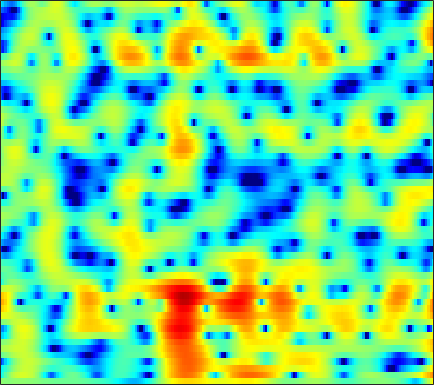

The file beside this chart, header and first rows:
0.49874, 0.35258, 0.26489, 0.26106, 0.29672, 0.37371, 0.462, 0.52061, 0.5628, 0.55446, 0.52, 0.48381, 0.43408, 0.3815, 0.3415, 0.27051, 0.17748, 0.093328, -0.036438, -0.17643, -0.31651, -0.41344, -0.54534, -0.651
-4.885, -3.23, -1.505, -0.1731, 0.6436, 1.533, 2.219, 2.612, 2.994, 3.222, 3.307, 3.278, 3.114, 2.795, 2.446, 1.822, 0.9896, 0.2093, -1.076, -2.703, -4.764, -6.63, -9.401, -11.28
-5.192, -4.376, -3.23, -2.084, -1.259, -0.2388, 0.666, 1.248, 1.883, 2.359, 2.674, 2.802, 2.831, 2.701, 2.501, 2.096, 1.546, 1.046, 0.2748, -0.5819, -1.453, -2.06, -2.721, -3.115
-12.48, -9.784, -6.756, -4.39, -2.961, -1.404, -0.1601, 0.5996, 1.411, 2.015, 2.434, 2.633, 2.754, 2.731, 2.627, 2.383, 2.039, 1.73, 1.257, 0.7393, 0.2017, -0.2005, -0.7176, -1.199
-0.9309, -0.635, -0.1481, 0.4073, 0.8345, 1.381, 1.869, 2.18, 2.506, 2.718, 2.813, 2.803, 2.677, 2.42, 2.14, 1.644, 1.02, 0.4688, -0.3702, -1.315, -2.339, -3.141, -4.194, -5.154
1.502, 1.634, 1.844, 2.087, 2.279, 2.531, 2.756, 2.886, 2.997, 3.015, 2.926, 2.781, 2.478, 2.034, 1.598, 0.8637, -0.05279, -0.8801, -2.195, -3.805, -5.81, -7.668, -10.91, -15.86
0.03645, 0.2246, 0.5708, 1.004, 1.361, 1.84, 2.28, 2.561, 2.848, 3.01, 3.029, 2.938, 2.672, 2.249, 1.823, 1.11, 0.2447, -0.5016, -1.613, -2.826, -4.104, -5.065, -6.248, -7.195
-6.362, -6.21, -4.912, -3.003, -1.576, 0.09563, 1.429, 2.212, 2.998, 3.508, 3.76, 3.782, 3.604, 3.197, 2.749, 1.965, 0.9849, 0.1196, -1.176, -2.586, -4.02, -4.998, -5.973, -6.383
-9.035, -9.391, -7.188, -4.047, -2.018, 0.1335, 1.734, 2.631, 3.486, 3.996, 4.219, 4.217, 3.994, 3.521, 3.003, 2.081, 0.865, -0.2547, -2.087, -4.43, -7.579, -10.9, -18.62, -24.14
-0.01968, 0.1797, 0.5749, 1.084, 1.486, 1.99, 2.428, 2.695, 2.942, 3.031, 2.95, 2.791, 2.44, 1.911, 1.401, 0.5583, -0.4574, -1.33, -2.632, -4.055, -5.506, -6.516, -7.498, -7.905
4.024, 3.889, 3.675, 3.429, 3.22, 2.916, 2.576, 2.314, 1.969, 1.641, 1.323, 1.062, 0.6831, 0.2321, -0.1523, -0.7588, -1.495, -2.142, -3.151, -4.305, -5.608, -6.707, -8.248, -9.864
6.876, 6.348, 5.508, 4.514, 3.682, 2.465, 1.143, 0.1394, -1.042, -1.785, -2.065, -2.057, -1.918, -1.792, -1.774, -1.916, -2.23, -2.6, -3.26, -4.114, -5.225, -6.298, -8.159, -10.59
8.318, 7.576, 6.384, 4.88, 3.48, 1.13, -2.062, -5.435, -13.14, -20.82, -10.58, -7.442, -5.204, -4.11, -3.772, -3.658, -3.775, -3.853, -3.899, -3.96, -4.035, -4.193, -4.547, -5.015
7.118, 6.634, 5.887, 4.917, 4.006, 2.584, 0.9966, -0.2624, -1.859, -2.881, -3.342, -3.502, -3.864, -4.718, -5.815, -8, -10.9, -12.22, -10.53, -7.58, -5.27, -4.005, -2.922, -2.405
1.802, 2.283, 2.71, 2.885, 2.831, 2.548, 2.088, 1.69, 1.073, 0.3847, -0.3368, -0.9308, -1.88, -3.059, -4.111, -5.771, -7.384, -7.897, -7.027, -5.212, -3.358, -2.222, -1.035, -0.2235
-4.214, -2.518, -1.079, -0.2101, 0.174, 0.3847, 0.3275, 0.1778, -0.1102, -0.5045, -0.9331, -1.276, -1.689, -2.038, -2.252, -2.417, -2.375, -2.206, -1.814, -1.242, -0.5544, -0.03204, 0.6043, 1.141
-2.287, -1.873, -1.397, -1.115, -1.03, -1.071, -1.296, -1.605, -2.118, -2.7, -3.278, -3.625, -3.862, -3.775, -3.49, -2.878, -2.103, -1.486, -0.6656, 0.1332, 0.8372, 1.303, 1.827, 2.228
-0.8005, -0.9095, -1.038, -1.216, -1.435, -1.822, -2.373, -2.988, -4.112, -5.679, -7.851, -9.888, -12.26, -11.3, -8.882, -5.737, -3.256, -1.771, -0.1774, 1.081, 2.016, 2.554, 3.075, 3.38
-2.094, -2.434, -2.785, -2.983, -3.074, -3.241, -3.514, -3.814, -4.512, -5.596, -7.115, -8.445, -9.692, -8.825, -6.965, -4.251, -1.932, -0.4952, 1.059, 2.228, 3.089, 3.546, 3.91, 4.014
-7.86, -8.967, -9.52, -8.874, -7.965, -6.748, -5.781, -5.177, -4.556, -4.113, -3.728, -3.413, -2.864, -2.118, -1.416, -0.3627, 0.7159, 1.486, 2.397, 3.115, 3.634, 3.877, 3.99, 3.854
-14.21, -19.16, -21.83, -15.59, -12.64, -9.962, -8.006, -6.877, -5.569, -4.404, -3.326, -2.558, -1.574, -0.6162, 0.08275, 0.9648, 1.775, 2.32, 2.935, 3.414, 3.718, 3.818, 3.773, 3.502
-7.945, -8.971, -10, -10.45, -10.51, -10.31, -9.601, -8.797, -7.443, -5.878, -4.336, -3.245, -1.908, -0.7047, 0.1016, 1.054, 1.886, 2.422, 3.01, 3.452, 3.722, 3.802, 3.734, 3.453
-4.451, -5.513, -7.197, -9.448, -11.61, -15.73, -19.84, -16.97, -11.76, -8.176, -5.624, -4.126, -2.52, -1.224, -0.3923, 0.5958, 1.476, 2.063, 2.759, 3.316, 3.71, 3.89, 3.945, 3.776
-1.477, -2.261, -3.55, -5.182, -6.578, -8.372, -9.336, -8.963, -7.539, -5.945, -4.622, -3.869, -3.107, -2.522, -2.095, -1.4, -0.5314, 0.2275, 1.274, 2.241, 3.036, 3.479, 3.844, 3.931
0.8501, 0.5335, 0.0145, -0.5705, -1.037, -1.563, -2.006, -2.221, -2.418, -2.664, -3.096, -3.657, -4.84, -6.659, -8.31, -9.468, -7.401, -4.965, -2.137, 0.003519, 1.562, 2.387, 3.119, 3.479
1.466, 1.381, 1.199, 0.9946, 0.8173, 0.5717, 0.301, 0.05627, -0.3537, -0.9113, -1.72, -2.556, -4.086, -6.204, -8.094, -9.481, -7.626, -5.317, -2.605, -0.5763, 0.8645, 1.618, 2.264, 2.555
0.1965, 0.1149, 0.08439, 0.1333, 0.2243, 0.3234, 0.4115, 0.4136, 0.3244, 0.1321, -0.1649, -0.4387, -0.8436, -1.209, -1.368, -1.333, -0.9644, -0.509, 0.1872, 0.8734, 1.39, 1.646, 1.765, 1.62
-3.464, -3.869, -3.612, -2.743, -1.977, -1.037, -0.3364, 0.05131, 0.3934, 0.5679, 0.6519, 0.688, 0.7479, 0.8644, 1.008, 1.25, 1.555, 1.788, 2.072, 2.256, 2.296, 2.198, 1.862, 1.259
-12.39, -31.84, -12.15, -6.081, -3.689, -1.67, -0.5306, -0.0533, 0.2294, 0.2366, 0.1418, 0.1012, 0.2364, 0.6275, 1.058, 1.716, 2.363, 2.772, 3.185, 3.368, 3.321, 3.097, 2.542, 1.66
-1.124, -1.59, -1.431, -0.7422, -0.152, 0.3898, 0.5505, 0.3356, -0.4462, -1.823, -3.801, -5.386, -6.146, -4.329, -2.429, -0.1727, 1.51, 2.429, 3.256, 3.688, 3.749, 3.558, 3.001, 2.091
2.395, 2.279, 2.18, 2.098, 2.004, 1.747, 1.228, 0.6038, -0.6577, -2.572, -5.33, -7.891, -9.559, -6.69, -4.143, -1.523, 0.2791, 1.239, 2.073, 2.505, 2.557, 2.391, 1.885, 1.075
2.12, 2.232, 2.305, 2.308, 2.226, 2.014, 1.632, 1.248, 0.6095, -0.1307, -0.8449, -1.25, -1.476, -1.29, -0.9473, -0.3591, 0.2078, 0.549, 0.8547, 0.9368, 0.8065, 0.5575, 0.02977, -0.7219
1.099, 1.466, 1.847, 2.107, 2.208, 2.238, 2.134, 1.988, 1.707, 1.368, 1.011, 0.771, 0.5063, 0.3201, 0.2351, 0.1695, 0.1456, 0.1057, 0.02289, -0.1579, -0.4465, -0.7801, -1.36, -2.127
0.193, 0.8745, 1.636, 2.189, 2.491, 2.721, 2.803, 2.752, 2.56, 2.254, 1.845, 1.492, 0.9895, 0.49, 0.1479, -0.2508, -0.5406, -0.6917, -0.8499, -0.9938, -1.23, -1.498, -2.039, -2.825
-0.4116, 0.7329, 1.893, 2.737, 3.179, 3.552, 3.686, 3.64, 3.397, 2.933, 2.258, 1.596, 0.5357, -0.6682, -1.587, -2.607, -3.154, -3.117, -2.695, -2.132, -1.729, -1.587, -1.739, -2.308
0.04179, 1.148, 2.231, 2.986, 3.378, 3.727, 3.849, 3.812, 3.543, 2.976, 2.058, 1.097, -0.6814, -3.262, -5.992, -11.63, -16.75, -11.82, -6.776, -3.876, -2.076, -1.244, -0.6428, -0.5731
0.7638, 0.8303, 0.8874, 0.9263, 1.044, 1.284, 1.601, 1.778, 1.828, 1.591, 0.9765, 0.2608, -1.066, -2.804, -4.355, -6.237, -7.075, -6.522, -4.969, -3.233, -1.711, -0.8121, 0.1223, 0.7275
0.2722, -1.124, -3.402, -5.488, -5.881, -4.486, -2.549, -1.391, -0.3605, 0.1201, 0.1212, -0.1741, -0.852, -1.766, -2.534, -3.487, -4.099, -4.259, -3.856, -2.935, -1.698, -0.7211, 0.4873, 1.5
0.9334, -1.144, -4.842, -9.418, -10.45, -6.935, -3.768, -2.201, -0.8877, -0.2541, -0.1245, -0.3261, -0.9804, -2.082, -3.195, -5.245, -7.936, -10.08, -10.41, -7.191, -3.879, -1.843, 0.2508, 1.796
2.645, 1.623, 0.3082, -0.7067, -1.141, -1.303, -1.09, -0.8959, -0.6624, -0.6188, -0.7965, -1.071, -1.706, -2.652, -3.617, -5.368, -7.753, -9.58, -9.697, -6.766, -3.644, -1.711, 0.2556, 1.665
2.57, 1.931, 1.108, 0.4175, -0.02004, -0.4997, -0.8997, -1.176, -1.536, -1.89, -2.259, -2.517, -2.797, -3.006, -3.114, -3.162, -3.062, -2.838, -2.24, -1.315, -0.2241, 0.6051, 1.543, 2.24
0.7023, 0.1256, -0.5236, -1.086, -1.477, -1.939, -2.478, -2.933, -3.717, -4.646, -5.58, -6.109, -6.162, -5.402, -4.48, -3.11, -1.758, -0.8194, 0.3021, 1.306, 2.17, 2.696, 3.235, 3.526
-3.888, -4.625, -5.316, -5.606, -5.562, -5.408, -5.411, -5.68, -6.558, -8.367, -11.78, -16.75, -24.44, -12.34, -8.008, -4.313, -1.756, -0.2819, 1.282, 2.474, 3.373, 3.862, 4.3, 4.473
-11.29, -13.99, -18.52, -16.69, -13.28, -10.13, -8.267, -7.52, -7.137, -7.352, -7.911, -8.24, -7.876, -6.354, -4.814, -2.729, -0.8896, 0.2995, 1.6, 2.628, 3.4, 3.83, 4.189, 4.328
-11.71, -12.87, -14.01, -13.23, -11.59, -9.319, -7.577, -6.568, -5.607, -4.91, -4.349, -3.927, -3.277, -2.466, -1.772, -0.7904, 0.1845, 0.8708, 1.692, 2.38, 2.913, 3.215, 3.47, 3.568
-7.522, -7.363, -7.111, -6.635, -6.103, -5.352, -4.551, -3.983, -3.33, -2.772, -2.274, -1.921, -1.448, -0.9502, -0.5515, 0.007416, 0.5708, 0.9683, 1.476, 1.905, 2.244, 2.423, 2.582, 2.631
-3.834, -3.56, -3.174, -2.764, -2.473, -2.077, -1.7, -1.474, -1.209, -1.029, -0.9076, -0.8366, -0.7333, -0.5837, -0.4244, -0.1298, 0.2409, 0.5454, 0.9185, 1.23, 1.446, 1.532, 1.557, 1.504
-0.8498, -0.5504, -0.1459, 0.2154, 0.4414, 0.7102, 0.8449, 0.8573, 0.7369, 0.4407, -0.04069, -0.4983, -1.151, -1.666, -1.817, -1.613, -1.029, -0.4774, 0.1744, 0.6258, 0.7925, 0.7367, 0.3987, -0.1222
0.7147, 1.074, 1.555, 2.018, 2.355, 2.722, 2.897, 2.885, 2.57, 1.879, 0.6572, -0.7148, -3.381, -7.223, -9.857, -7.887, -4.096, -2.032, -0.2502, 0.6798, 0.8801, 0.609, -0.4459, -2.415
-2.292, -1.975, -1.255, -0.2385, 0.6046, 1.528, 2.246, 2.568, 2.633, 2.24, 1.318, 0.2362, -1.786, -4.181, -5.383, -4.724, -2.63, -1.243, 0.06973, 0.7375, 0.8471, 0.5689, -0.2175, -1.554
-12.5, -13.72, -10.68, -6.702, -4.388, -2.042, -0.382, 0.4734, 1.242, 1.579, 1.581, 1.395, 1.005, 0.5513, 0.3262, 0.1903, 0.1925, 0.2274, 0.1773, -0.008768, -0.2967, -0.5645, -0.8422, -0.981
-12.62, -13.29, -11.17, -7.837, -5.573, -3.208, -1.402, -0.3343, 0.7479, 1.516, 2.002, 2.211, 2.314, 2.245, 2.087, 1.76, 1.249, 0.7243, -0.217, -1.446, -2.906, -3.885, -4.584, -3.966
-7.743, -7.469, -6.645, -5.395, -4.396, -2.958, -1.599, -0.6627, 0.4262, 1.326, 2.012, 2.396, 2.718, 2.847, 2.768, 2.434, 1.803, 1.066, -0.3385, -2.485, -5.919, -10.35, -25.46, -11.16
-9.656, -9.065, -8.063, -6.908, -6.024, -4.727, -3.476, -2.576, -1.421, -0.3816, 0.532, 1.108, 1.707, 2.087, 2.237, 2.209, 1.926, 1.522, 0.7508, -0.2712, -1.411, -2.166, -2.623, -2.101
-16.77, -14.69, -12.47, -10.87, -9.774, -8.564, -7.264, -6.207, -4.78, -3.34, -1.994, -1.095, -0.07337, 0.6946, 1.134, 1.529, 1.705, 1.735, 1.635, 1.462, 1.28, 1.207, 1.217, 1.396
-16.88, -15.56, -14.43, -14.05, -14.13, -14.35, -13.57, -12.07, -9.351, -6.692, -4.429, -3.025, -1.493, -0.3019, 0.3555, 1.015, 1.462, 1.698, 1.914, 2.065, 2.194, 2.292, 2.451, 2.595
-10.64, -11.2, -12.32, -13.97, -16.27, -21.56, -27.09, -18.57, -11.99, -7.823, -4.851, -3.158, -1.459, -0.2395, 0.4019, 0.9588, 1.288, 1.42, 1.576, 1.761, 2.036, 2.275, 2.626, 2.942
-5.892, -6.908, -8.255, -9.509, -10.17, -10.45, -9.733, -8.56, -6.349, -4.051, -2.064, -0.8296, 0.3944, 1.103, 1.353, 1.273, 0.777, 0.2289, -0.4784, -0.6786, -0.09134, 0.7031, 1.813, 2.756
